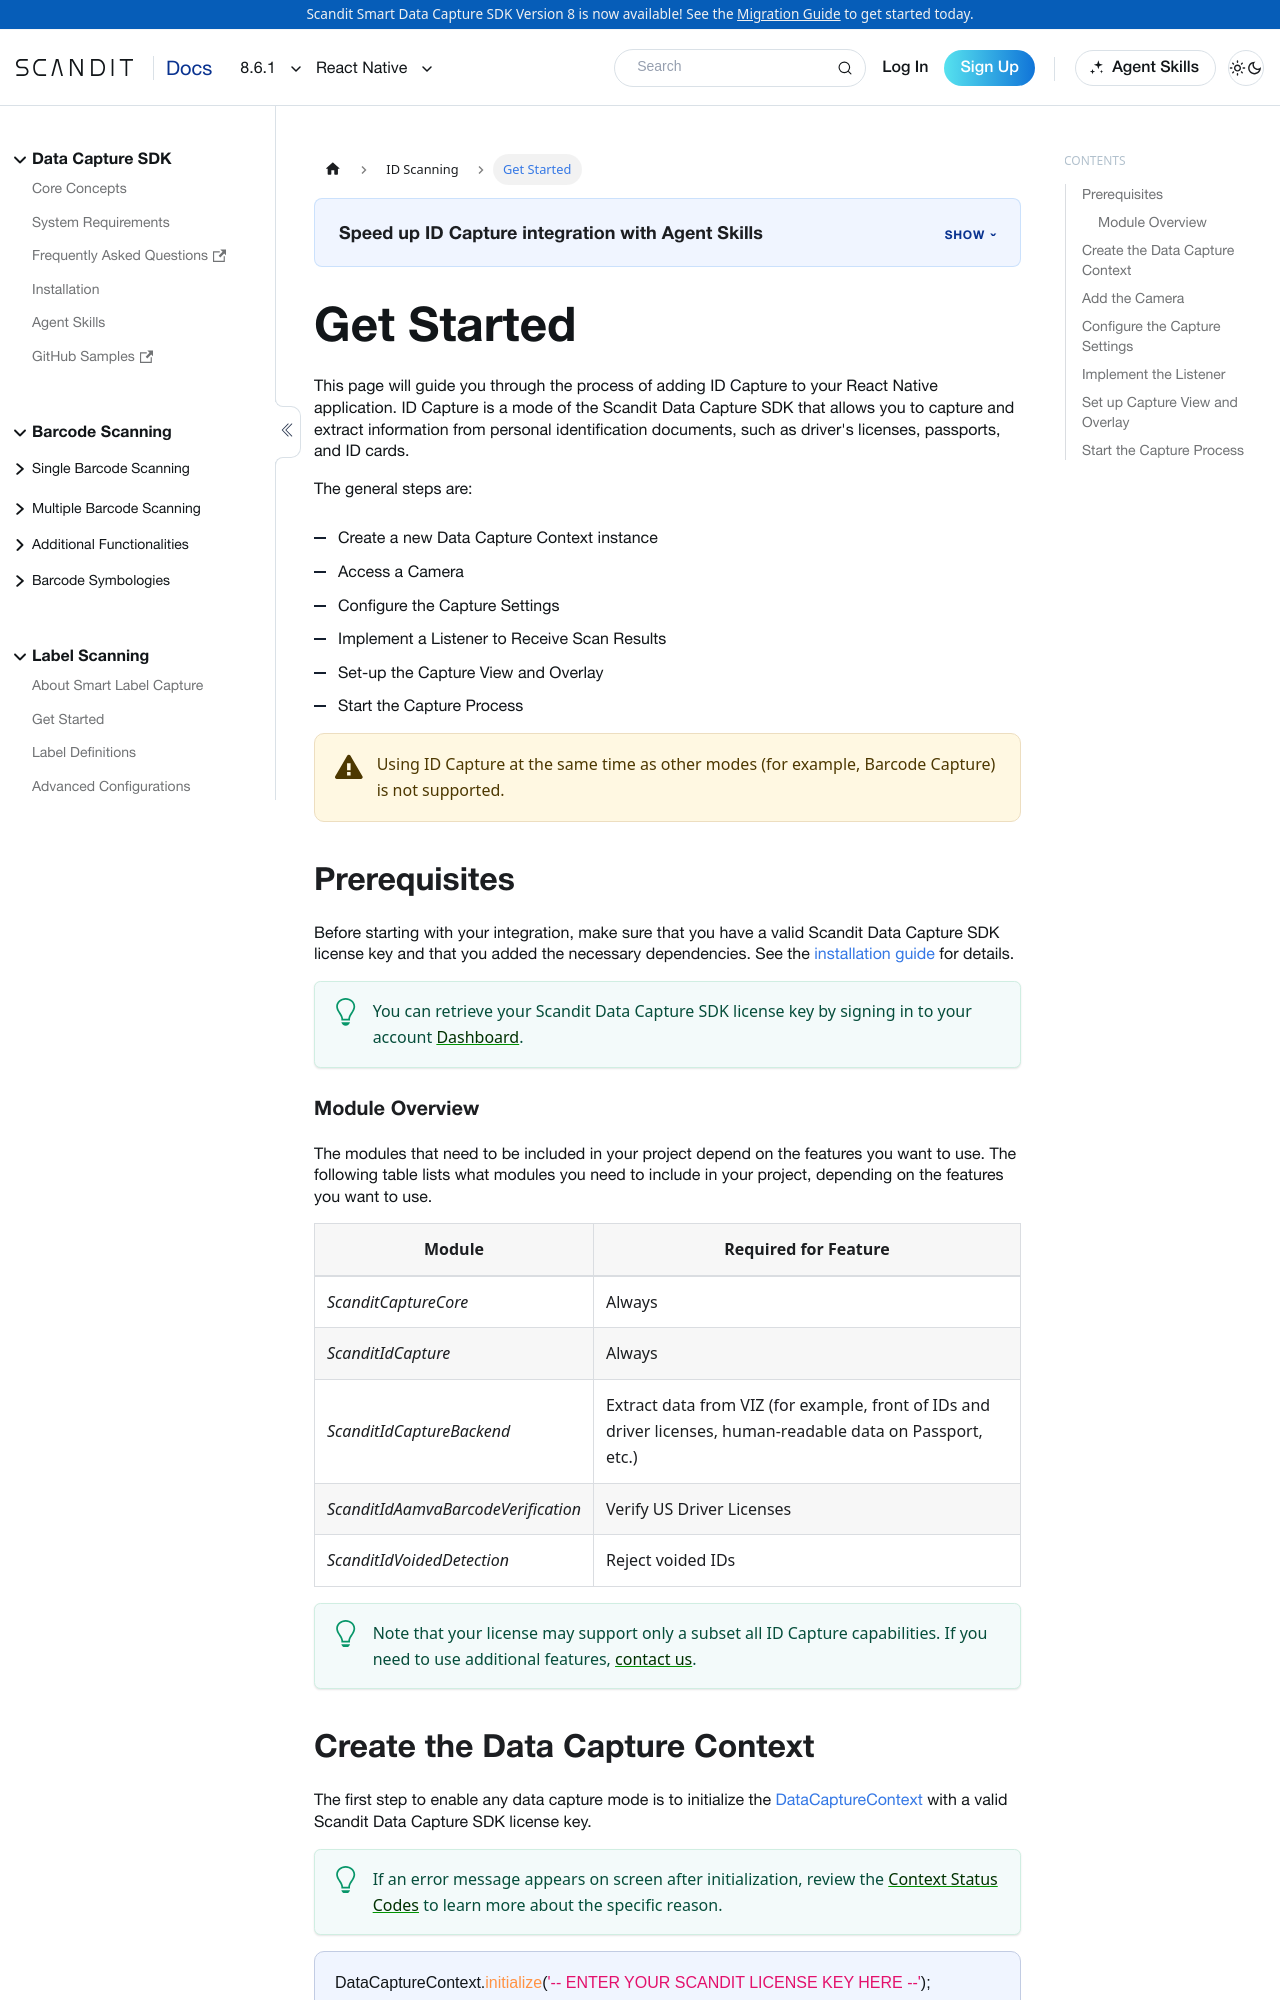

repository: Scandit/data-capture-documentation · page: pr-preview/pr-435/sdks/react-native/id-capture/get-started/index.html · generator: docusaurus

---
description: "Add ID Capture to your React Native app to scan and extract data from IDs such as driver's licenses, passports, and ID cards."

sidebar_position: 2
framework: react-native
keywords:
  - react
---

# Get Started

This page will guide you through the process of adding ID Capture to your React Native application. ID Capture is a mode of the Scandit Data Capture SDK that allows you to capture and extract information from personal identification documents, such as driver's licenses, passports, and ID cards.

The general steps are:

- Create a new Data Capture Context instance
- Access a Camera
- Configure the Capture Settings
- Implement a Listener to Receive Scan Results
- Set-up the Capture View and Overlay
- Start the Capture Process

:::warning
Using ID Capture at the same time as other modes (for example, Barcode Capture) is not supported.
:::

## Prerequisites

Before starting with your integration, make sure that you have a valid Scandit Data Capture SDK license key and that you added the necessary dependencies. See the [installation guide](/sdks/react-native/add-sdk.md) for details.

:::tip
You can retrieve your Scandit Data Capture SDK license key by signing in to your account [Dashboard](https://ssl.scandit.com/dashboard/sign-in).
:::

### Module Overview

import IdModuleOverview from '../../../partials/get-started/_id-module-overview-no-eu-dl.mdx';

<IdModuleOverview/>

## Create the Data Capture Context

import DataCaptureContextReactNative from '../../../partials/get-started/_create-data-capture-context-react-native.mdx';

<DataCaptureContextReactNative/>

## Add the Camera

You need to also create the [Camera](https://docs.scandit.com/data-capture-sdk/react-native/core/api/camera.html#class-scandit.datacapture.core.Camera):

```js
const camera = Camera.default;
context.setFrameSource(camera);

const cameraSettings = IdCapture.createRecommendedCameraSettings();

// Depending on the use case further camera settings adjustments can be made here.

if (camera != null) {
	camera.applySettings(cameraSettings);
}
```
